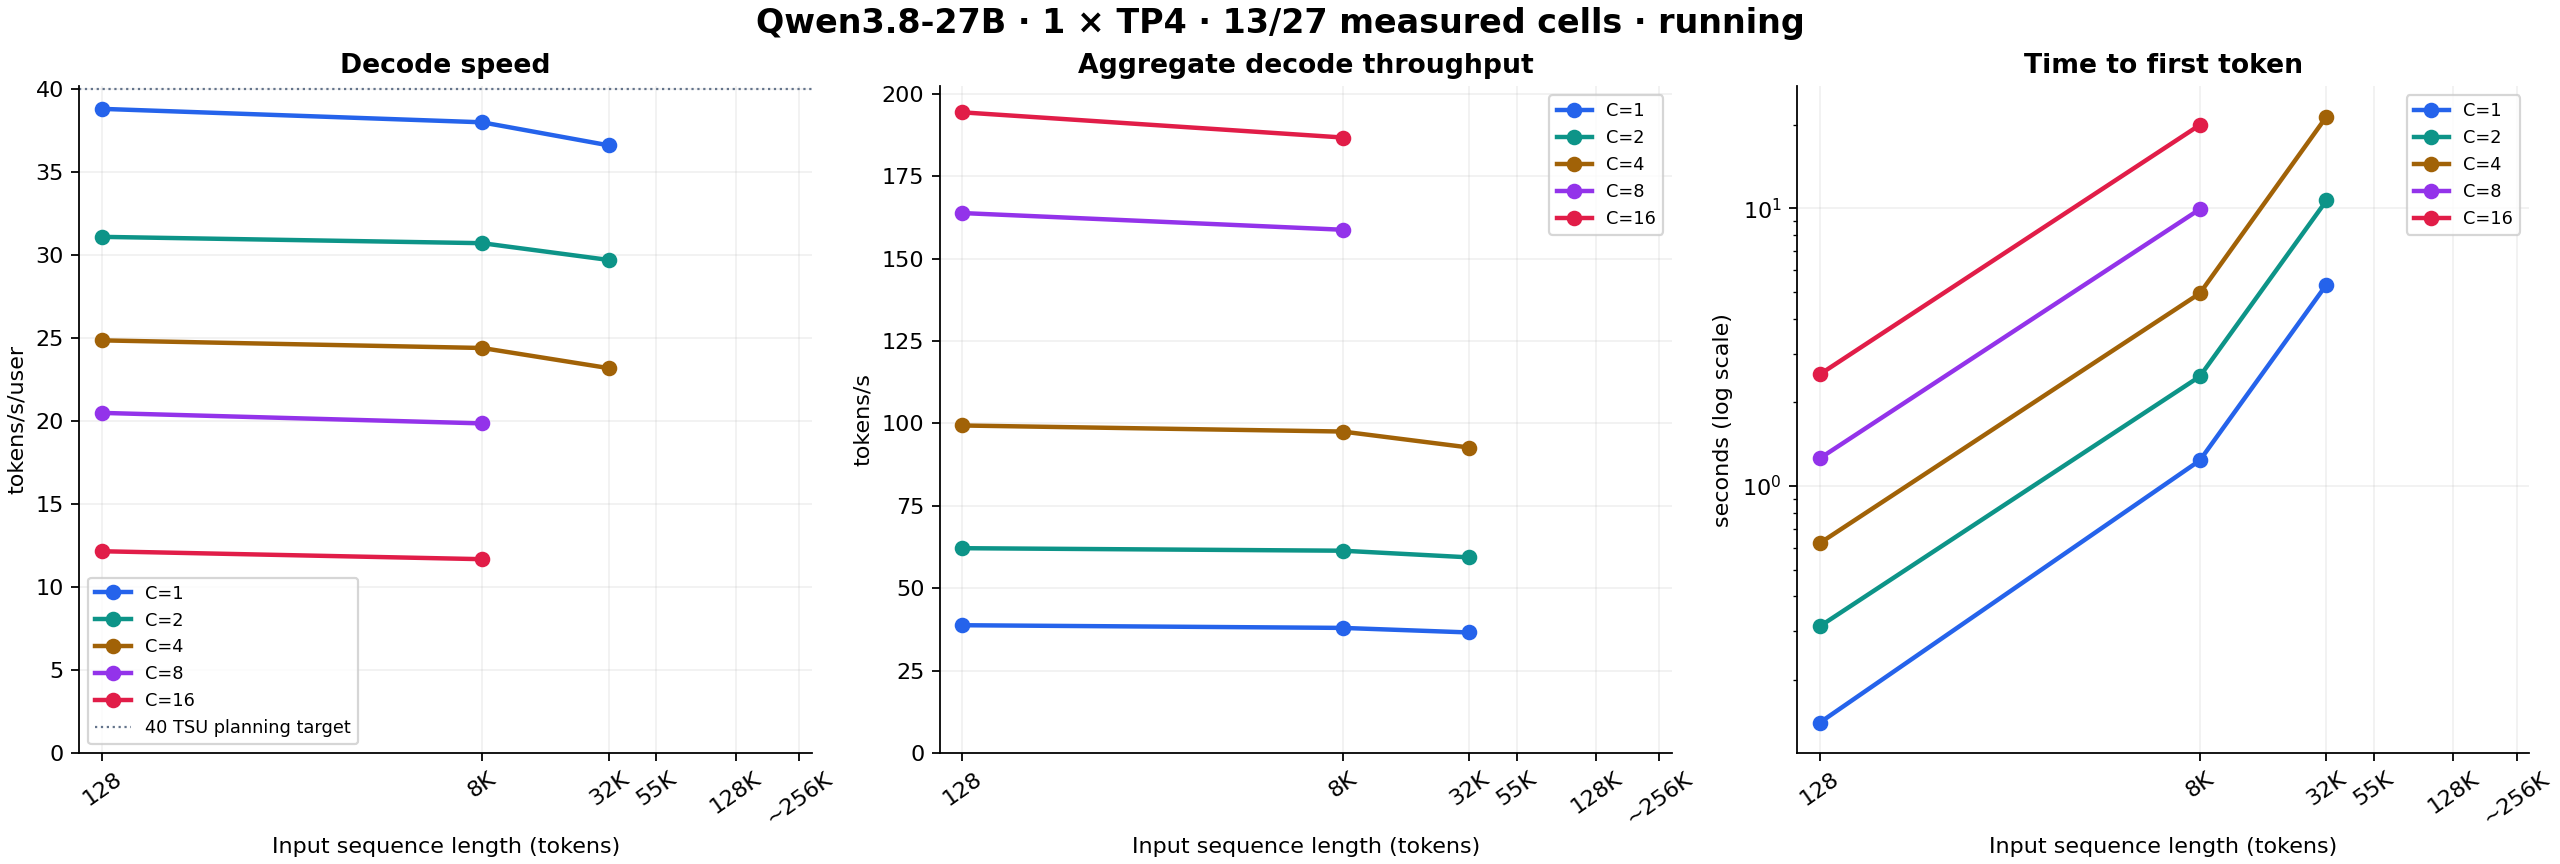

Source data for this figure (header and first rows):
input_tokens, concurrency, batch_per_replica, status, tokens_per_second_per_user, aggregate_decode_tokens_per_second, ttft_p50_s, aggregate_e2e_tokens_per_second, ttft_p90_s, tpot_ms, reason
128, 1, 1, completed, 38.79, 38.79, 0.1403, 37.49, 0.1636, 25.78, 
128, 2, 2, completed, 31.08, 62.16, 0.3119, 58.2, 0.3295, 32.18, 
128, 4, 4, completed, 24.85, 99.39, 0.6218, 89.31, 0.6383, 40.25, 
128, 8, 8, completed, 20.48, 163.8, 1.257, 137.3, 1.258, 48.83, 
128, 16, 16, completed, 12.15, 194.4, 2.522, 157.8, 2.529, 82.3, 
8192, 1, 1, completed, 37.98, 37.98, 1.236, 27.95, 1.236, 26.33, 
8192, 2, 2, completed, 30.7, 61.4, 2.481, 38.68, 2.487, 32.58, 
8192, 4, 4, completed, 24.39, 97.55, 4.941, 50.45, 4.975, 41, 
8192, 8, 8, completed, 19.85, 158.8, 9.932, 62.7, 9.932, 50.38, 
8192, 16, 16, completed, 11.67, 186.8, 19.98, 66.37, 19.99, 85.67, 
32768, 1, 1, completed, 36.59, 36.59, 5.316, 14.57, 5.316, 27.33, 
32768, 2, 2, completed, 29.69, 59.37, 10.68, 17.11, 10.69, 33.69, 
32768, 4, 4, completed, 23.17, 92.69, 21.41, 19.04, 21.41, 43.16, 
32768, 8, 8, queued, , , , , , , 
32768, 16, 16, queued, , , , , , , 
55000, 1, 1, queued, , , , , , , 
55000, 2, 2, queued, , , , , , , 
55000, 4, 4, queued, , , , , , , 
55000, 8, 8, queued, , , , , , , 
55000, 16, 16, queued, , , , , , , 
131072, 1, 1, queued, , , , , , , 
131072, 2, 2, queued, , , , , , , 
131072, 4, 4, queued, , , , , , , 
131072, 8, 8, queued, , , , , , , 
131072, 16, 16, capacity_guard, , , , , , , Exceeds the current 1,179,648-token per-…
262016, 1, 1, queued, , , , , , , 
262016, 2, 2, queued, , , , , , , 
262016, 4, 4, queued, , , , , , , 
262016, 8, 8, capacity_guard, , , , , , , Exceeds the current 1,179,648-token per-…
262016, 16, 16, capacity_guard, , , , , , , Exceeds the current 1,179,648-token per-…
